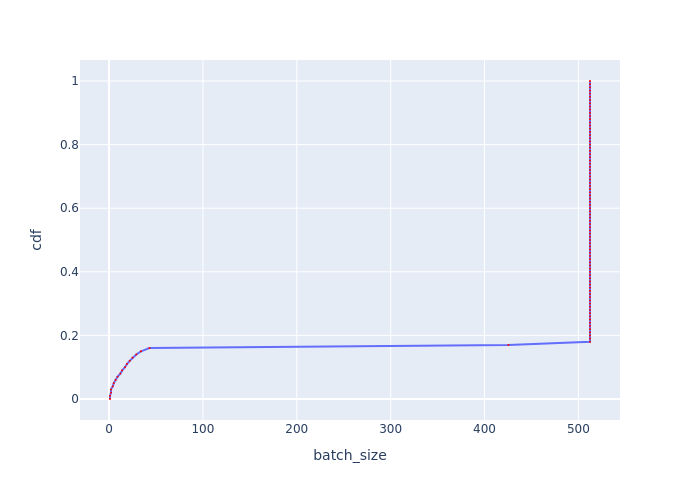

Values plotted in this chart, from the file beside it:
, cdf, batch_size
0, 0.0, 0.999
1, 0.01, 0.999
2, 0.02, 2
3, 0.03, 2
4, 0.04, 4.003
5, 0.05, 4.998
6, 0.06, 6.994
7, 0.07, 8.998
8, 0.08, 12
9, 0.09, 14
10, 0.1, 17
11, 0.11, 19.01
12, 0.12, 22
13, 0.13, 25
14, 0.14, 28.99
15, 0.15, 34.02
16, 0.16, 42.99
17, 0.17, 425.4
18, 0.18, 512.3
19, 0.19, 512.3
20, 0.2, 512.3
21, 0.21, 512.3
22, 0.22, 512.3
23, 0.23, 512.3
24, 0.24, 512.3
25, 0.25, 512.3
26, 0.26, 512.3
27, 0.27, 512.3
28, 0.28, 512.3
29, 0.29, 512.3
30, 0.3, 512.3
31, 0.31, 512.3
32, 0.32, 512.3
33, 0.33, 512.3
34, 0.34, 512.3
35, 0.35, 512.3
36, 0.36, 512.3
37, 0.37, 512.3
38, 0.38, 512.3
39, 0.39, 512.3
40, 0.4, 512.3
41, 0.41, 512.3
42, 0.42, 512.3
43, 0.43, 512.3
44, 0.44, 512.3
45, 0.45, 512.3
46, 0.46, 512.3
47, 0.47, 512.3
48, 0.48, 512.3
49, 0.49, 512.3
50, 0.5, 512.3
51, 0.51, 512.3
52, 0.52, 512.3
53, 0.53, 512.3
54, 0.54, 512.3
55, 0.55, 512.3
56, 0.56, 512.3
57, 0.57, 512.3
58, 0.58, 512.3
59, 0.59, 512.3
... 41 more rows
